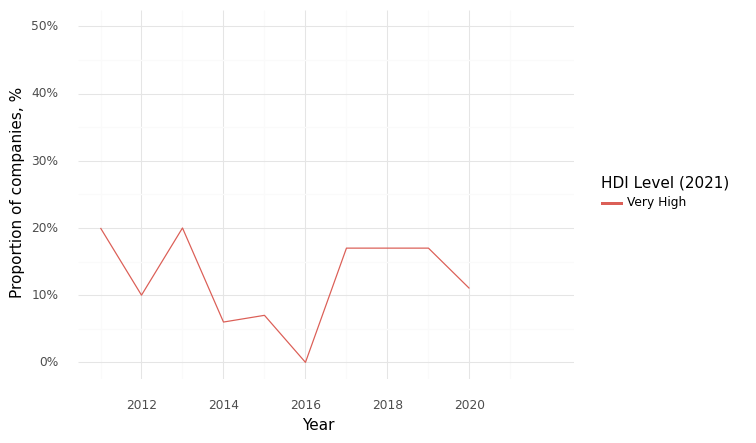

The data file committed next to this chart (first rows):
, Year, HDI Level (2021), Climate, Health, Intersection
0, 2011, Very High, 0.4, 1.0, 0.2
1, 2012, Very High, 0.5, 0.7, 0.1
2, 2013, Very High, 0.4, 0.7, 0.2
3, 2014, Very High, 0.29, 0.53, 0.06
4, 2015, Very High, 0.21, 0.57, 0.07
5, 2016, Very High, 0.27, 0.64, 0.0
6, 2017, Very High, 0.33, 0.58, 0.17
7, 2018, Very High, 0.5, 0.58, 0.17
8, 2019, Very High, 0.33, 0.67, 0.17
9, 2020, Very High, 0.78, 1.0, 0.11
10, 2021, Very High, 0.85, 1.0, 0.69
11, 2022, Very High, 0.78, 1.0, 0.72
